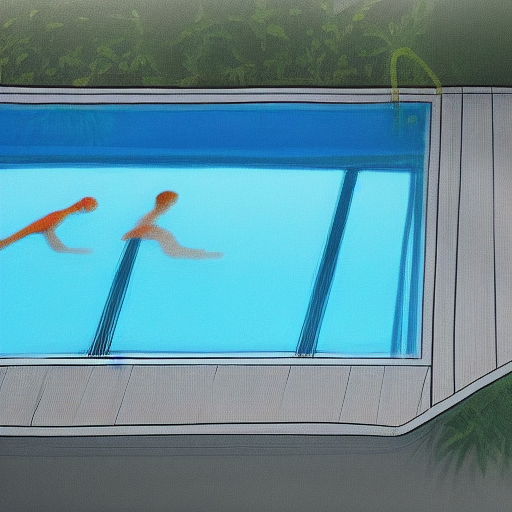
Generation parameters embedded in this image by AUTOMATIC1111 Stable Diffusion web UI or a fork of it (Forge, ...) (PNG 'parameters' text chunk):
Swimming pool, refreshing, fantastical, carlijn jacobs style, photorealistic,
Steps: 20, Sampler: Euler a, CFG scale: 7, Seed: 184665241, Size: 512x512, Model hash: a9263745